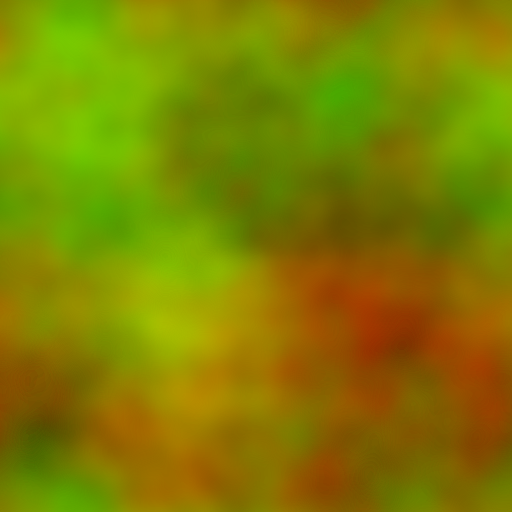
t = 0.00 s
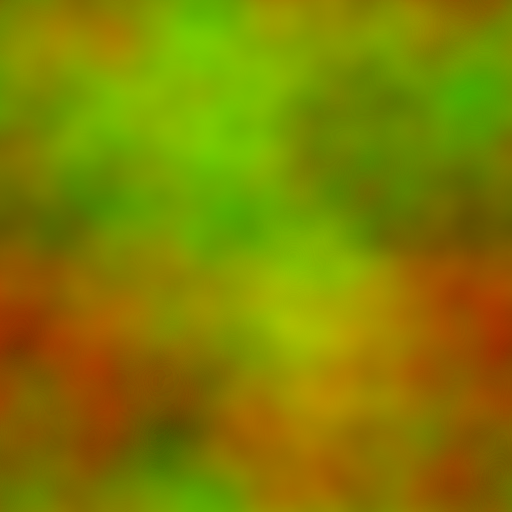
t = 0.25 s
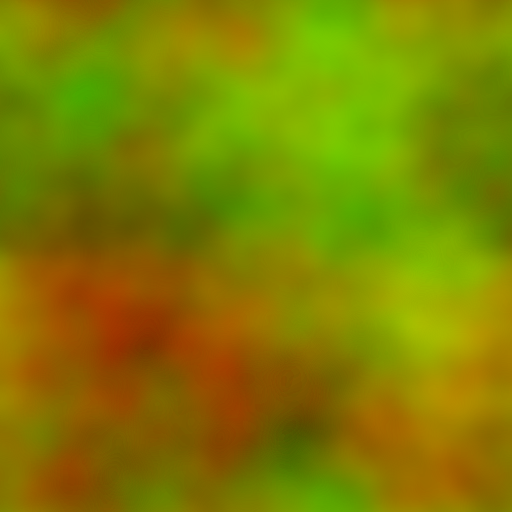
t = 0.50 s
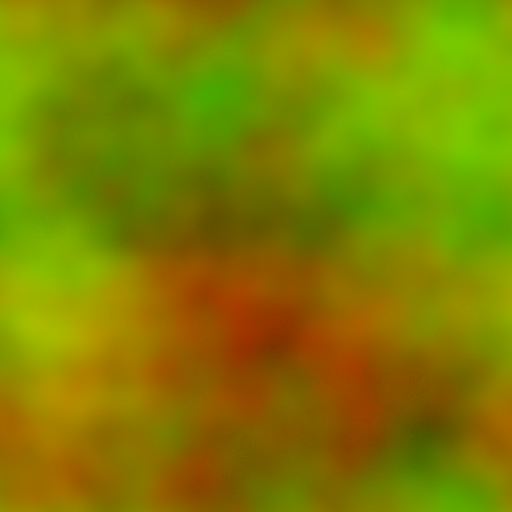
t = 0.75 s

The animated SVG that drew these frames (rendered in a browser with its animation timeline set to each time). Animation: 2 SMIL elements (animate=2); one cycle of 1.00 s, repeats indefinitely.

<?xml version="1.0" encoding="UTF-8" standalone="no"?>
<!DOCTYPE svg PUBLIC "-//W3C//DTD SVG 1.1//EN" "http://www.w3.org/Graphics/SVG/1.1/DTD/svg11.dtd">
<svg xmlns="http://www.w3.org/2000/svg" xmlns:xlink="http://www.w3.org/1999/xlink" viewBox="0 0 1 1" preserveAspectRatio="xMidYMid slice" style="background: black; color-scheme: dark;">
	<defs>
		<filter id="noise" filterUnits="objectBoundingBox" x="0" y="0" width="1" height="1" primitiveUnits="objectBoundingBox">
			<feTurbulence
				type="fractalNoise"
				baseFrequency="2"
				numOctaves="4"
				result="noise0"
				stitchTiles="stitch"
				color-interpolation-filters="sRGB" />
			<feOffset 
				in="noise0" 
				result="off1" 
				dy="0" 
				color-interpolation-filters="sRGB">
				<animate 
					attributeName="dx" attributeType="XML" calcMode="linear" 
					from="0" to="1" 
					dur="1s" repeatCount="indefinite" />
			</feOffset>
			<feOffset 
				in="noise0" 
				result="off2" 
				dy="0" 
				color-interpolation-filters="sRGB">
				<animate 
					attributeName="dx" attributeType="XML" calcMode="linear" 
					from="-1" to="0" 
					dur="1s" repeatCount="indefinite" />
			</feOffset>
			<feComposite in="off1" in2="off2" result="offSum" operator="lighter" color-interpolation-filters="sRGB" />
			<!-- <feGaussianBlur stdDeviation="0.015625" color-interpolation-filters="sRGB" /> -->
			<feColorMatrix result="noiseRG" type="matrix" values="
				1 0 0 0 0
				0 1 0 0 0
				0 0 0 0 0
				0 0 0 0 1"
				color-interpolation-filters="sRGB" />
		</filter>
	</defs>
	<rect x="0" y="0" height="100%" width="100%" fill="black" filter="url(#noise)" />
</svg>
